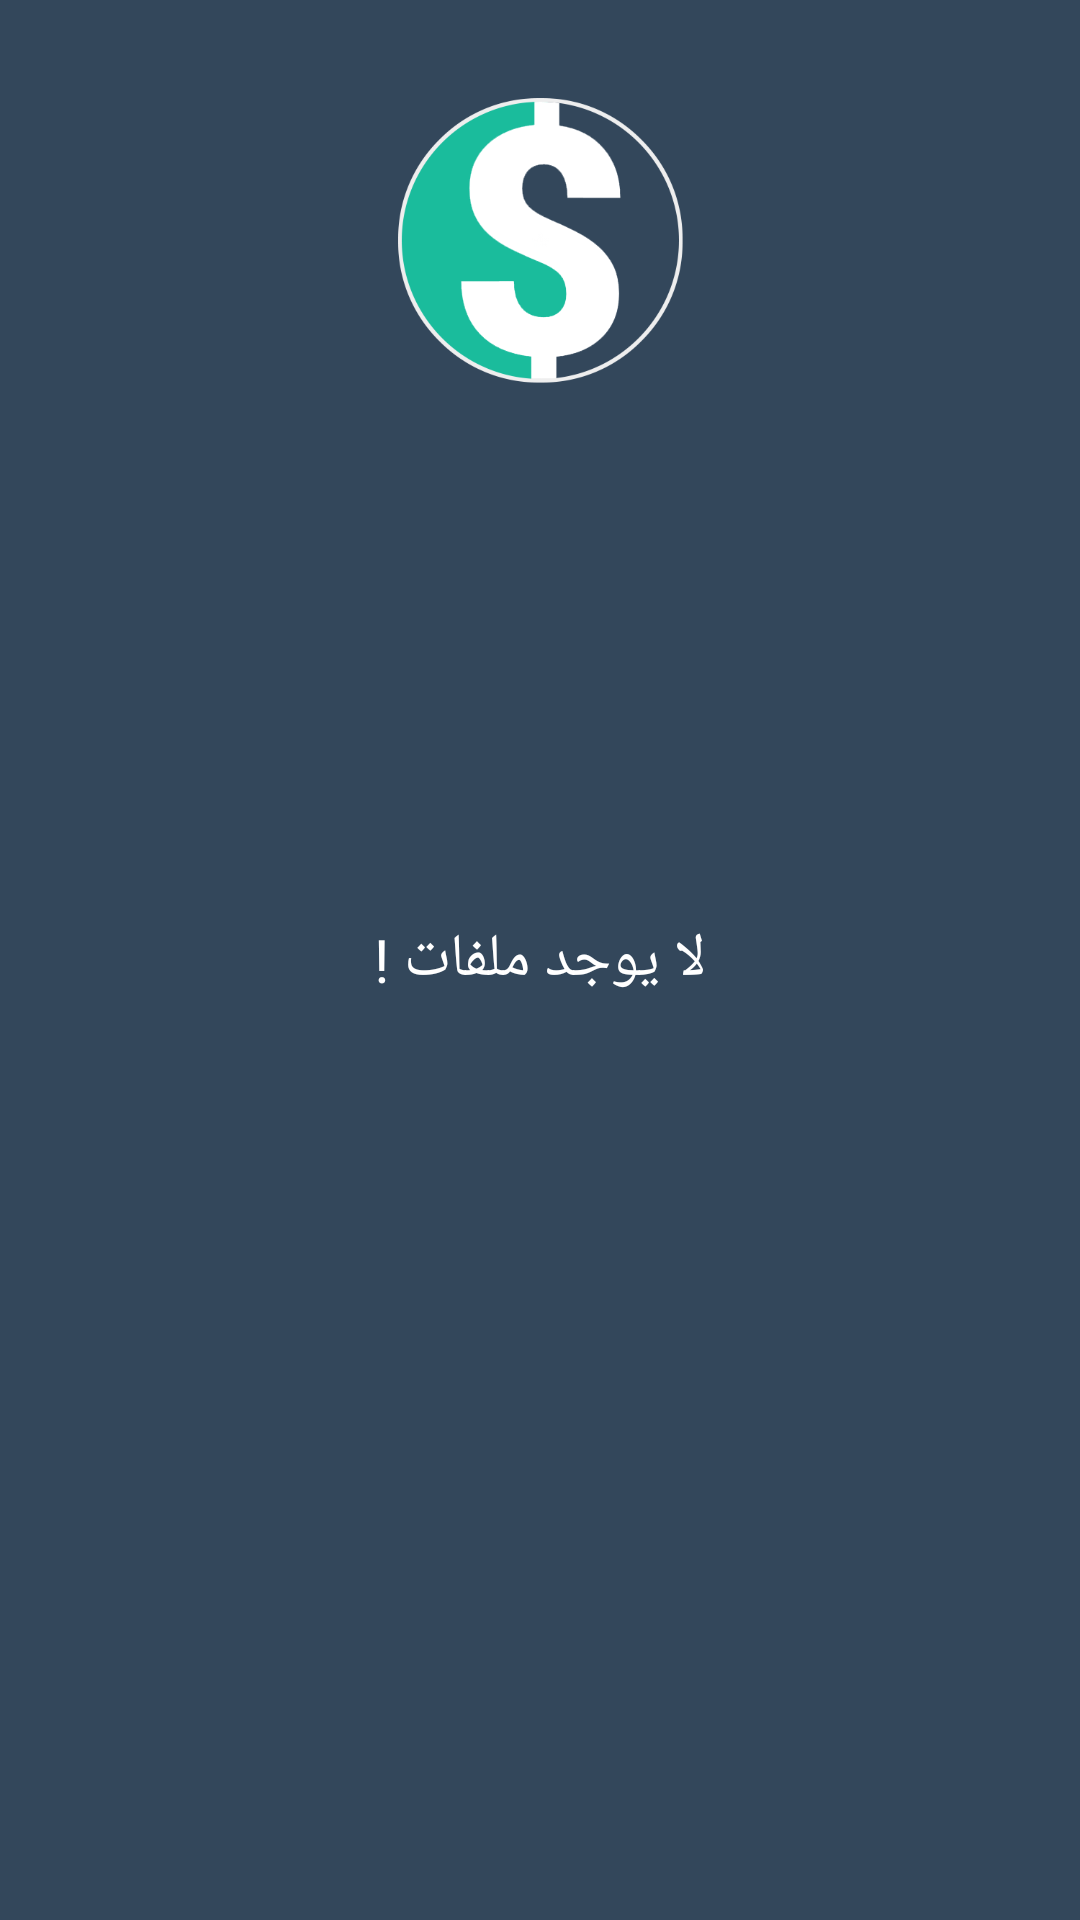

Here is an Android app screen rendered from its layout file. Give the layout XML and the strings, colors and styles it references.
<!-- AndroidManifest.xml: application theme AppTheme -->
<!-- res/layout/exists.xml -->
<?xml version="1.0" encoding="utf-8"?>
<RelativeLayout
    xmlns:android="http://schemas.android.com/apk/res/android"
    android:layout_width="match_parent"
    android:layout_height="match_parent"
    android:background="#33475b">
    <ImageView
        android:id="@+id/main_logo"
        android:layout_width="120dp"
        android:layout_height="120dp"
        android:src="@drawable/logo"
        android:layout_marginTop="20dp"
        android:layout_centerHorizontal="true"
        android:contentDescription="Image"/>

    <ScrollView
        android:id="@+id/ScrollView1"
        android:layout_width="match_parent"
        android:layout_height="match_parent"
        android:layout_marginTop="30dp"
        android:layout_below="@+id/main_logo"
        android:layout_marginBottom="20dp">
        <RelativeLayout
            android:id="@+id/RelativeLayout3"
            android:layout_width="match_parent"
            android:layout_height="match_parent">
            <RelativeLayout
                android:id="@+id/Container"
                android:layout_width="match_parent"
                android:layout_height="match_parent">
                <android.support.v7.widget.RecyclerView
                    android:id="@+id/recycler_view"
                    android:layout_width="match_parent"
                    android:layout_height="wrap_content"
                    android:dividerHeight="10dp"
                    android:scrollbars="none"
                    android:divider="@android:color/transparent">
                </android.support.v7.widget.RecyclerView>
            </RelativeLayout>
        </RelativeLayout>
    </ScrollView>
    <TextView
        android:id="@+id/no_files"
        android:layout_width="wrap_content"
        android:layout_height="wrap_content"
        android:layout_centerVertical="true"
        android:layout_centerHorizontal="true"
        android:textSize="20dp"
        android:textColor="#fff"
        android:text="@string/no_files"/>
</RelativeLayout>
<!-- resources referenced by this layout -->
<resources>
  <!-- drawable logo: png bitmap (drawable, 25672 bytes) -->
  <string name="no_files">لا يوجد ملفات !</string>
  <style name="AppTheme" parent="android:Theme.Holo.Light.DarkActionBar">
          
      </style>
</resources>
